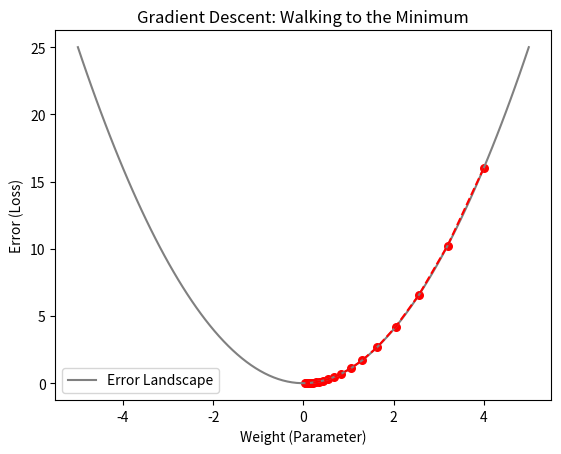
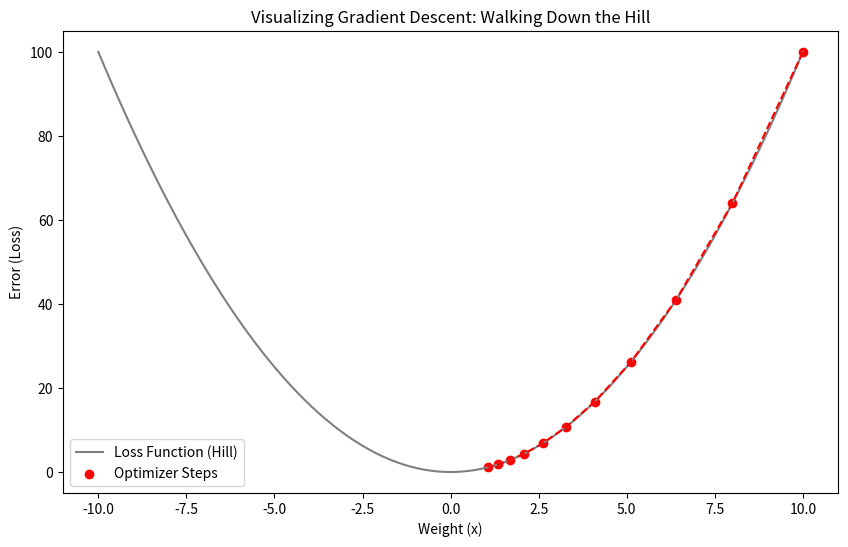

Python code for these plots, in order:
import numpy as np
import matplotlib.pyplot as plt

# 1. Define our "Hill" (The Cost Function: f(x) = x^2)
def cost_function(x):
    return x**2

# 2. Define the Slope (The Gradient/Derivative: f'(x) = 2x)
def gradient(x):
    return 2*x

# 3. Gradient Descent Parameters
current_pos = 4      # Starting point on the hill
learning_rate = 0.1  # Step size
steps = 20           # How many steps to take

history = [current_pos]

# The "Walking" Loop
for _ in range(steps):
    # Calculate which way is down and take a step
    current_pos = current_pos - (learning_rate * gradient(current_pos))
    history.append(current_pos)

# 4. Visualization
x_vals = np.linspace(-5, 5, 100)
plt.plot(x_vals, cost_function(x_vals), color='gray', label='Error Landscape')
plt.scatter(history, [cost_function(x) for x in history], color='red', s=30)
plt.plot(history, [cost_function(x) for x in history], color='red', linestyle='--')
plt.title("Gradient Descent: Walking to the Minimum")
plt.xlabel("Weight (Parameter)")
plt.ylabel("Error (Loss)")
plt.legend()
plt.show()

print(f"Final position (minimum error): {current_pos:.4f}")

import numpy as np
import matplotlib.pyplot as plt

# 1. Create the "Hill" (Loss Function)
# Generate 100 points between -10 and 10 to draw the curve
x_curve = np.linspace(-10, 10, 100)
print(x_curve)
y_curve = x_curve**2

# 2. Gradient Descent Settings
x_start = 10
lr = 0.1
history_x = [x_start]
history_y = [x_start**2]

# 3. Run the "Walking" logic
x = x_start
for _ in range(10):
    slope = 2 * x
    x = x - (lr * slope)
    history_x.append(x)
    history_y.append(x**2)

# 4. Visualization
plt.figure(figsize=(10, 6))
plt.plot(x_curve, y_curve, color='gray', label='Loss Function (Hill)')
plt.scatter(history_x, history_y, color='red', label='Optimizer Steps')
plt.plot(history_x, history_y, color='red', linestyle='--') # Connect the dots

plt.title("Visualizing Gradient Descent: Walking Down the Hill")
plt.xlabel("Weight (x)")
plt.ylabel("Error (Loss)")
plt.legend()
plt.show()